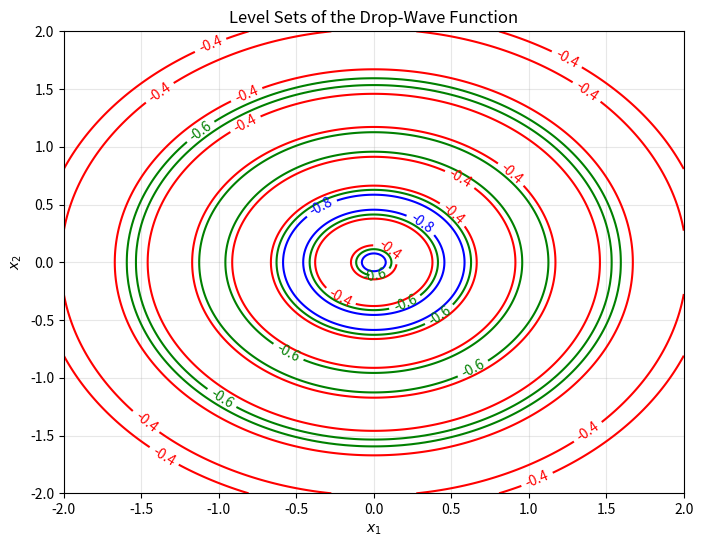

Here is the Python script that generated this plot: (Note: this script raises an exception after producing the figure.)
import numpy as np
import matplotlib.pyplot as plt


def drop_wave(x1, x2):
    r = np.sqrt(x1 ** 2 + x2 ** 2)
    numerator = 1 + np.cos(12 * r)
    denominator = 0.5 * (x1 ** 2 + x2 ** 2) + 2
    return -numerator / denominator


x1 = np.linspace(-2, 2, 500)
x2 = np.linspace(-2, 2, 500)
X1, X2 = np.meshgrid(x1, x2)

Z = drop_wave(X1, X2)

level_sets = [-0.8, -0.6, -0.4]

plt.figure(figsize=(8, 6))
contour = plt.contour(X1, X2, Z, levels=level_sets, colors=["blue", "green", "red"])
plt.clabel(contour, inline=True, fontsize=10)
plt.title("Level Sets of the Drop-Wave Function")
plt.xlabel("$x_1$")
plt.ylabel("$x_2$")
plt.grid(alpha=0.3)
plt.savefig("Figs/1-3.pdf", bbox_inches="tight", dpi=300)
plt.show()
